6-way image classification set "images" from GitHub (MIKIHERSHCOVITZ/ProductPrediction); label vocabulary: cakes cupcakes snack cakes, candy, chips pretzels snacks, chocolate, cookies biscuits, popcorn peanuts seeds related snacks.

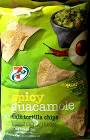
Label: chips pretzels snacks

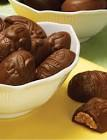
Label: candy

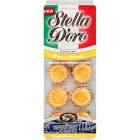
Label: cookies biscuits

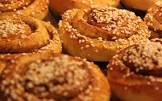
Label: cakes cupcakes snack cakes

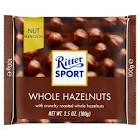
Label: chocolate

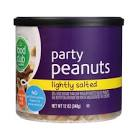
Label: popcorn peanuts seeds related snacks
